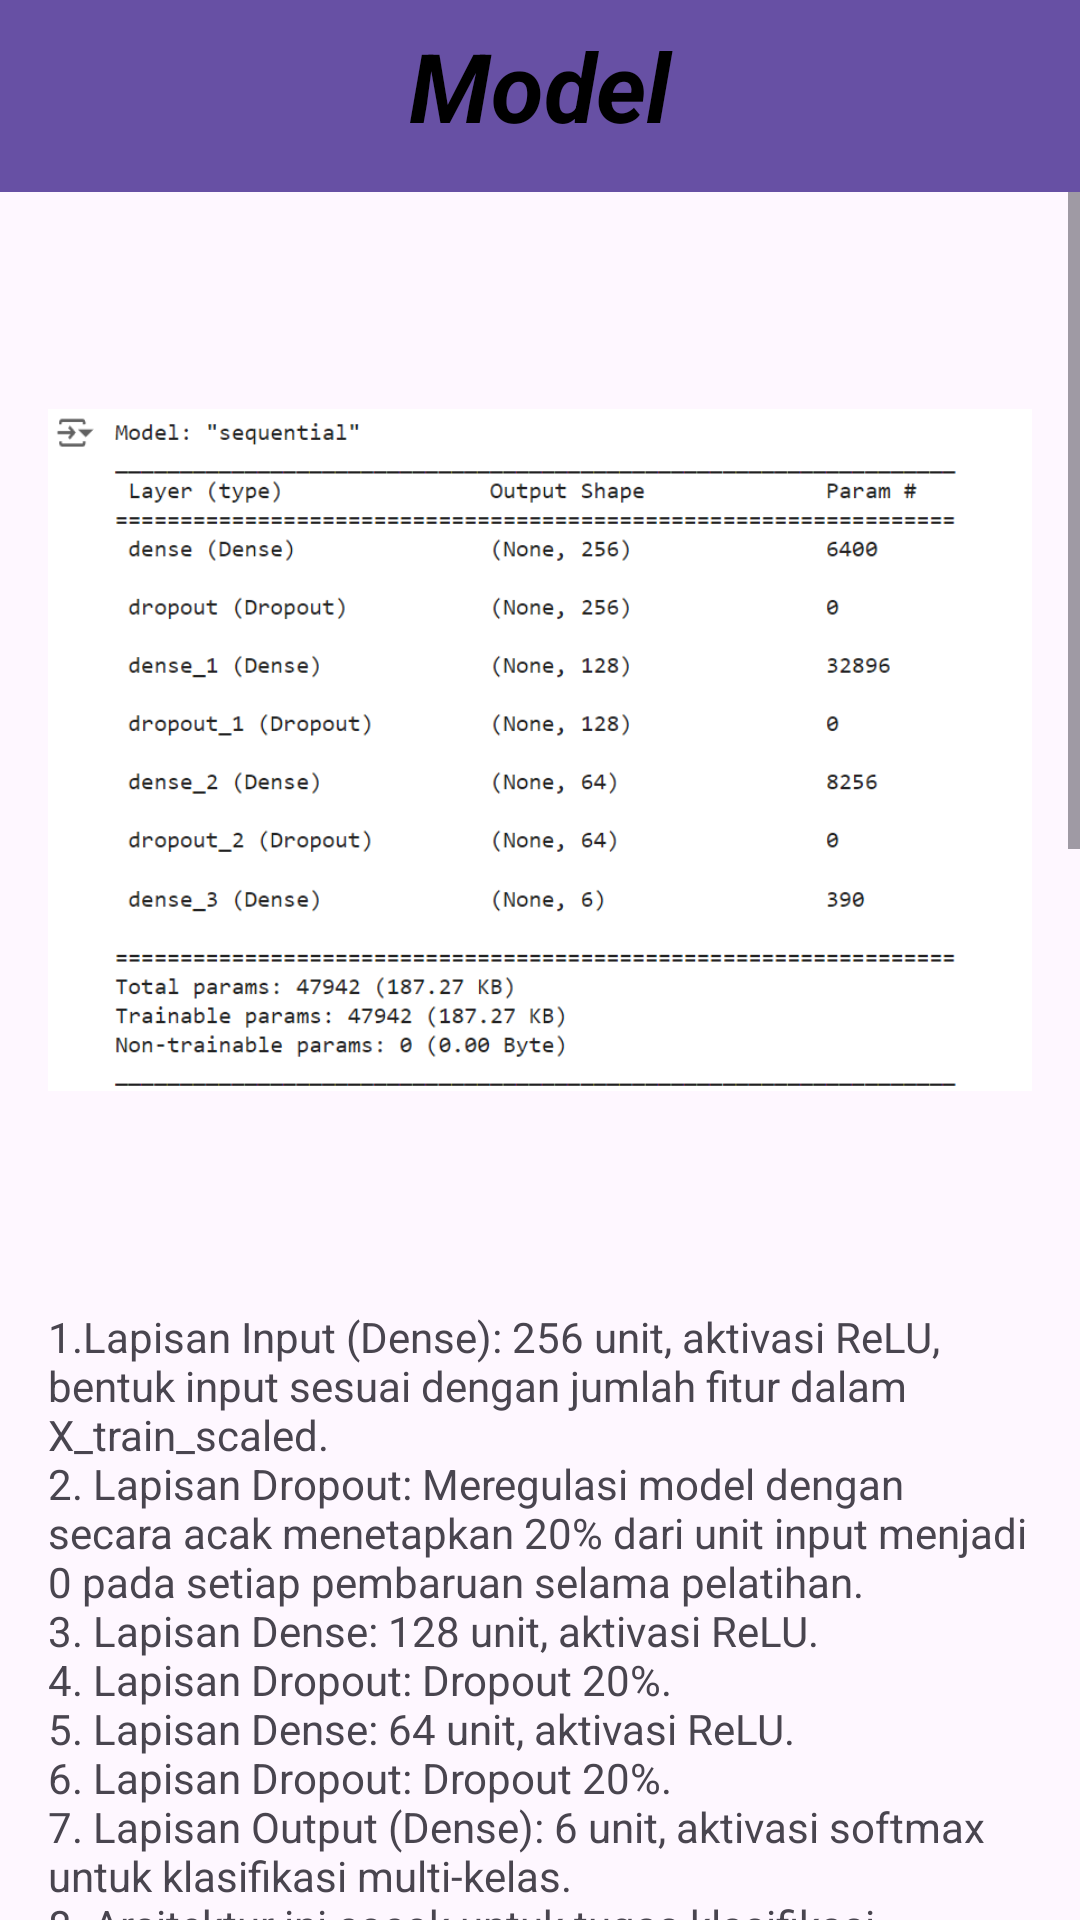

The Android layout XML behind this screen, and the referenced resources:
<!-- AndroidManifest.xml: application theme Theme.DiseaseAlert -->
<!-- res/layout/activity_model.xml -->
<?xml version="1.0" encoding="utf-8"?>
<androidx.constraintlayout.widget.ConstraintLayout xmlns:android="http://schemas.android.com/apk/res/android"
    xmlns:app="http://schemas.android.com/apk/res-auto"
    xmlns:tools="http://schemas.android.com/tools"
    android:id="@+id/main"
    android:layout_width="match_parent"
    android:layout_height="match_parent"
    tools:context=".ModelActivity">

    <androidx.appcompat.widget.Toolbar
        android:id="@+id/toolbar2"
        android:layout_width="0dp"
        android:layout_height="?attr/actionBarSize"
        android:background="?attr/colorPrimary"
        android:minHeight="?attr/actionBarSize"
        android:theme="?attr/actionBarTheme"
        app:layout_constraintEnd_toEndOf="parent"
        app:layout_constraintStart_toStartOf="parent"
        app:layout_constraintTop_toTopOf="parent">

        <ImageButton
            android:id="@+id/btnBack"
            android:layout_width="35dp"
            android:layout_height="35dp"
            android:layout_gravity="start|center"
            android:background="?attr/selectableItemBackground"
            android:contentDescription="@string/desc_back"
            android:onClick="onBackPressed"
            android:scaleType="centerInside"
            android:src="@drawable/baseline_arrow_back_24"
            tools:ignore="UsingOnClickInXml,ImageContrastCheck,TouchTargetSizeCheck" />

        <TextView
            android:layout_width="200dp"
            android:layout_height="50dp"
            android:layout_gravity="top|center"
            android:text="Model"
            android:textAlignment="center"
            android:textColor="@color/black"
            android:textSize="32dp"
            android:textStyle="bold|italic"
            tools:layout_editor_absoluteX="116dp"
            tools:layout_editor_absoluteY="14dp"
            tools:ignore="MissingConstraints" />
    </androidx.appcompat.widget.Toolbar>

    <ScrollView
        android:layout_width="0dp"
        android:layout_height="0dp"
        app:layout_constraintTop_toBottomOf="@id/toolbar2"
        app:layout_constraintStart_toStartOf="parent"
        app:layout_constraintEnd_toEndOf="parent"
        app:layout_constraintBottom_toBottomOf="parent">

        <LinearLayout
            android:layout_width="match_parent"
            android:layout_height="wrap_content"
            android:orientation="vertical"
            android:padding="16dp">

            <ImageView
                android:id="@+id/imageView4"
                android:layout_width="match_parent"
                android:layout_height="340dp"
                android:layout_marginBottom="16dp"
                android:src="@drawable/model" />

            <TextView
                android:id="@+id/textView6"
                android:layout_width="match_parent"
                android:layout_height="wrap_content"
                android:layout_marginBottom="16dp"
                android:text="@string/desc_model" />

            <ImageView
                android:id="@+id/imageView5"
                android:layout_width="match_parent"
                android:layout_height="wrap_content"
                android:src="@drawable/layer" />
        </LinearLayout>
    </ScrollView>

</androidx.constraintlayout.widget.ConstraintLayout>
<!-- resources referenced by this layout -->
<resources>
  <!-- drawable layer: png bitmap (drawable, 56318 bytes) -->
  <!-- drawable model: png bitmap (drawable, 57444 bytes) -->
  <string name="desc_back">Go Back</string>
  <string name="desc_model">1.Lapisan Input (Dense): 256 unit, aktivasi ReLU, bentuk input sesuai dengan jumlah fitur dalam X_train_scaled.
          \n2. Lapisan Dropout: Meregulasi model dengan secara acak menetapkan 20% dari unit input menjadi 0 pada setiap pembaruan selama pelatihan.
          \n3. Lapisan Dense: 128 unit, aktivasi ReLU.
          \n4. Lapisan Dropout: Dropout 20%.
          \n5. Lapisan Dense: 64 unit, aktivasi ReLU.
          \n6. Lapisan Dropout: Dropout 20%.
          \n7. Lapisan Output (Dense): 6 unit, aktivasi softmax untuk klasifikasi multi-kelas.
          \n8. Arsitektur ini cocok untuk tugas klasifikasi multi-kelas di mana model memprediksi salah satu dari 6 kategori penyakit yang mungkin berdasarkan fitur input.</string>
  <style name="Theme.DiseaseAlert" parent="Base.Theme.DiseaseAlert" />
  <style name="Base.Theme.DiseaseAlert" parent="Theme.Material3.DayNight.NoActionBar">
          
          
      </style>
  <!-- not gathered from this repository: default colours our renderer supplied (Android Studio template values) -->
  <color name="black">#FF000000</color>
</resources>
